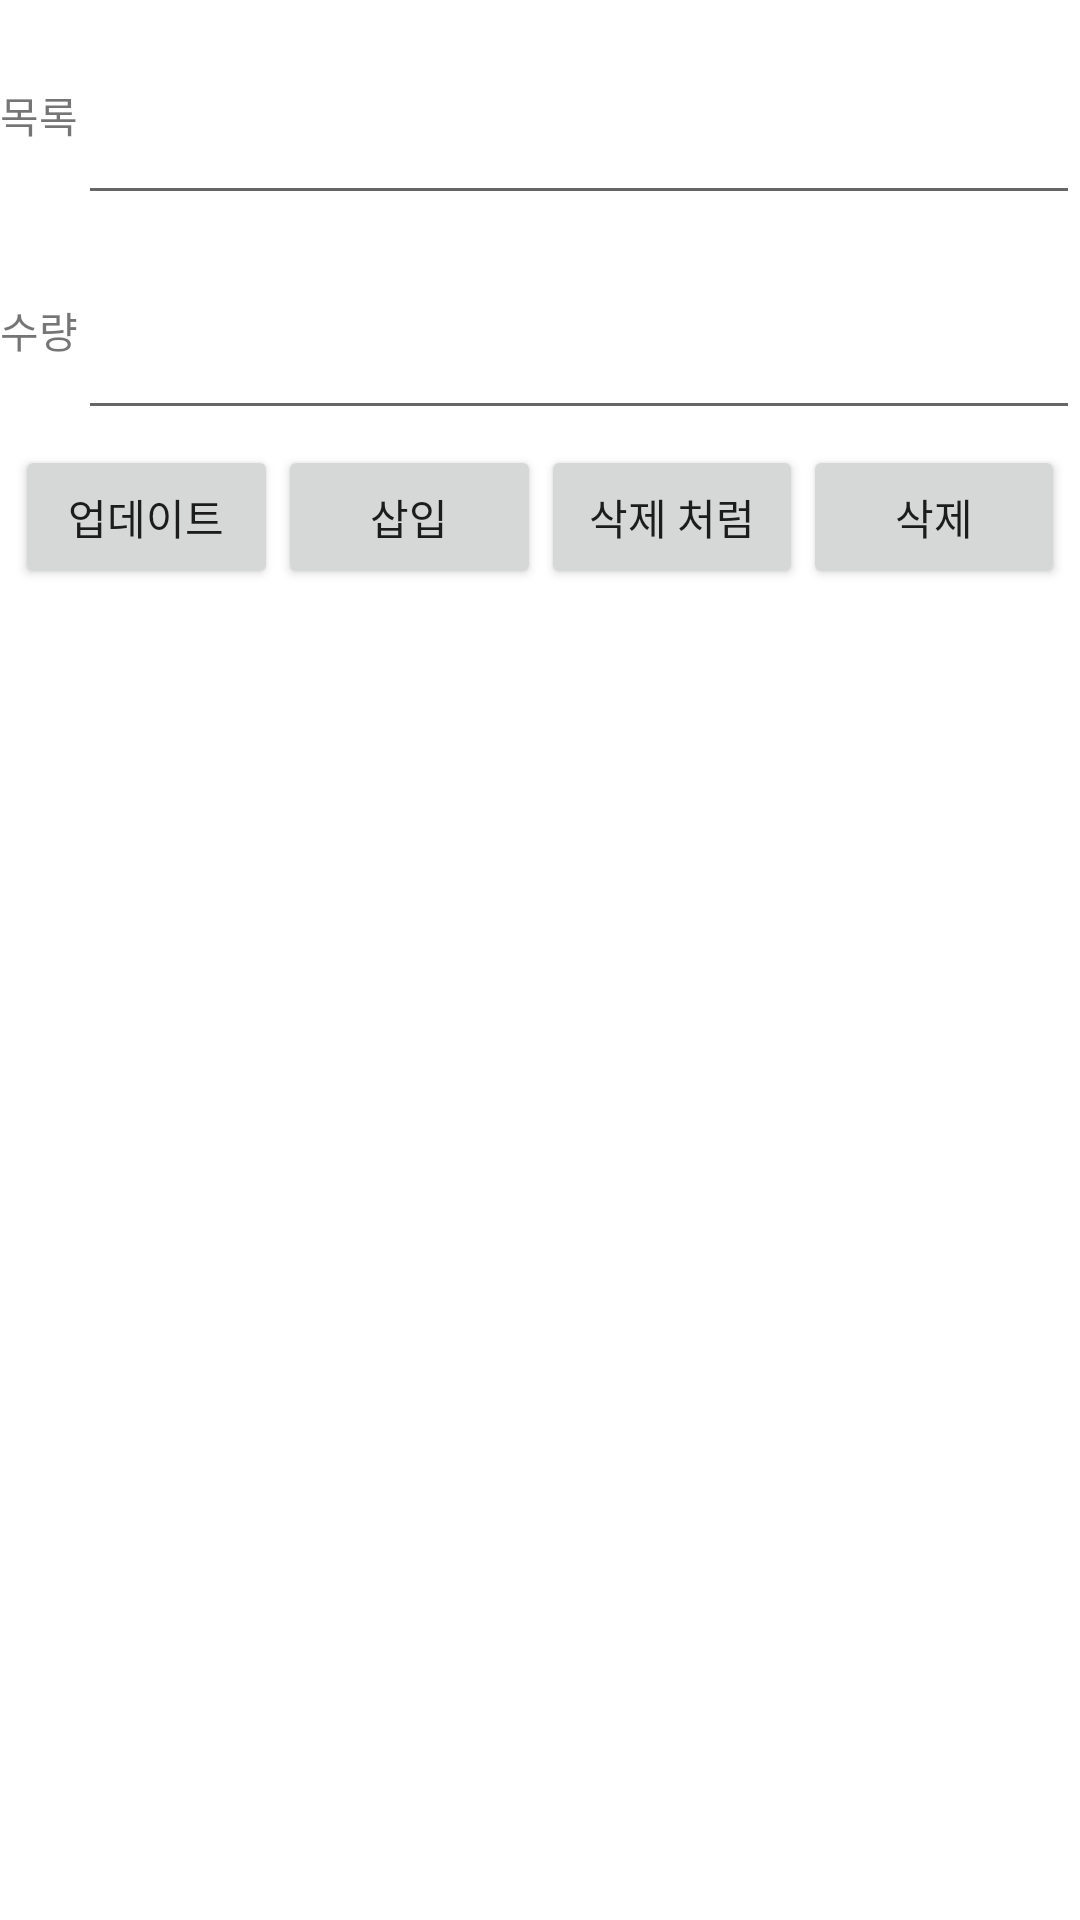

Layout XML and referenced resources for this Android screen:
<!-- AndroidManifest.xml: application theme Theme.SQLite_test -->
<!-- res/layout/activity_main.xml -->
<?xml version="1.0" encoding="utf-8"?>
<LinearLayout xmlns:android="http://schemas.android.com/apk/res/android"
    xmlns:app="http://schemas.android.com/apk/res-auto"
    xmlns:tools="http://schemas.android.com/tools"
    android:layout_width="match_parent"
    android:orientation="vertical"
    android:layout_height="match_parent"
    tools:context=".MainActivity">

    <LinearLayout
        android:layout_width="fill_parent"
        android:layout_height="20dp"
        android:orientation="horizontal"
        android:layout_weight="1">
        <TextView
            android:layout_width="wrap_content"
            android:layout_height="wrap_content"
            android:text="목록"/>
        <EditText
            android:layout_width="wrap_content"
            android:layout_height="match_parent"
            android:layout_weight="1"
            android:id="@+id/edtName"/>


    </LinearLayout>




    <LinearLayout
        android:layout_width="fill_parent"
        android:layout_height="20dp"
        android:orientation="horizontal"
        android:layout_weight="1">

        <TextView
            android:layout_width="wrap_content"
            android:layout_height="wrap_content"
            android:text="수량"/>
        <EditText
            android:layout_width="wrap_content"
            android:layout_height="match_parent"
            android:layout_weight="1"
            android:id="@+id/edtNumber"/>
    </LinearLayout>



    <LinearLayout
        android:layout_width="fill_parent"
        android:layout_height="30dp"
        android:orientation="horizontal"
        android:layout_weight="1"
        android:padding="5dp"
        >

        <Button
            android:id="@+id/btnUpdate"
            android:layout_width="wrap_content"
            android:layout_height="wrap_content"
            android:layout_weight="1"
            android:text="업데이트"
            tools:ignore="NestedWeights" />

        <Button
            android:id="@+id/btnInsert"
            android:text="삽입"
            android:layout_width="wrap_content"
            android:layout_weight="1"
            android:layout_height="wrap_content"/>

        <Button
            android:id="@+id/btnHidden"
            android:text="삭제 처럼"
            android:layout_width="wrap_content"
            android:layout_weight="1"
            android:layout_height="wrap_content"/>

        <Button
            android:id="@+id/btnDelete"
            android:text="삭제"
            android:layout_width="wrap_content"
            android:layout_weight="1"
            android:layout_height="wrap_content"/>

    </LinearLayout>


    <LinearLayout
        android:layout_width="fill_parent"
        android:layout_height="0dip"
        android:orientation="horizontal"
        android:layout_weight="8">

        <androidx.recyclerview.widget.RecyclerView
            android:layout_width="match_parent"
            android:layout_height="match_parent"
            android:id="@+id/recycler_view"
            tools:listitem="@layout/recycler_view"
            >


        </androidx.recyclerview.widget.RecyclerView>

    </LinearLayout>

</LinearLayout>
<!-- res/layout/recycler_view.xml (included above) -->
<?xml version="1.0" encoding="utf-8"?>
<androidx.cardview.widget.CardView xmlns:android="http://schemas.android.com/apk/res/android"
    android:layout_width="match_parent"
    android:layout_height="wrap_content"
    android:layout_margin="4dp">

    <LinearLayout
        android:layout_width="match_parent"
        android:layout_height="wrap_content"
        android:orientation="horizontal"
        android:padding="16dp"
        android:background="@color/white">

        <TextView
            android:id="@+id/list"
            android:layout_width="0dp"
            android:layout_height="wrap_content"
            android:layout_weight="1"
            android:textSize="15sp"
            android:text="@string/LIST"
            android:textColor="@color/black"
            android:background="@drawable/round_button" />

        <TextView
            android:id="@+id/name"
            android:layout_width="0dp"
            android:layout_height="wrap_content"
            android:layout_weight="1"
            android:textSize="15sp"
            android:textColor="@color/black"
            android:text="@string/NAME"
            android:background="@drawable/round_button" />

    </LinearLayout>

</androidx.cardview.widget.CardView>
<!-- resources referenced by this layout -->
<resources>
  <string name="LIST">목록 :</string>
  <string name="NAME">수량 :</string>
  <style name="Theme.SQLite_test" parent="Theme.MaterialComponents.DayNight.DarkActionBar">
          
          <item name="colorPrimary">@color/purple_500</item>
          <item name="colorPrimaryVariant">@color/purple_700</item>
          <item name="colorOnPrimary">@color/white</item>
          
          <item name="colorSecondary">@color/teal_200</item>
          <item name="colorSecondaryVariant">@color/teal_700</item>
          <item name="colorOnSecondary">@color/black</item>
          
          <item name="android:statusBarColor" tools:targetApi="l">?attr/colorPrimaryVariant</item>
          
      </style>
  <!-- not gathered from this repository: default colours our renderer supplied (Android Studio template values) -->
  <color name="purple_500">#FF6200EE</color>
  <color name="purple_700">#FF3700B3</color>
  <color name="teal_200">#FF03DAC5</color>
  <color name="teal_700">#FF018786</color>
  <color name="black">#FF000000</color>
  <color name="white">#FFFFFFFF</color>
</resources>
